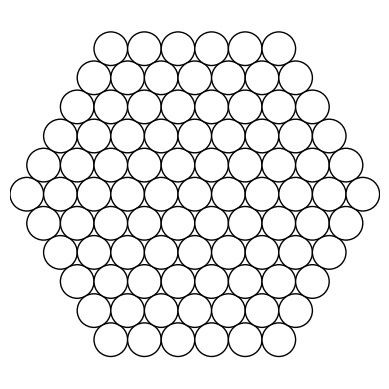

Write the Python code that produced this figure.
import matplotlib.pyplot as plt
import numpy as np
import matplotlib.colors as mcolors  # Import the colors module

def hex_rings(rings, circle_radius=1):
    """
    Draws a central circle and concentric hexagonal rings.
    
    The center is at (0,0) and the pattern is based on axial coordinates (q, r)
    with the conversion:
        x = 2*q + r
        y = sqrt(3)*r
    so that the distance between touching circles is 2.
    
    For rings == 4, you get the center plus 4 rings with counts 6, 12, 18, and 24 circles.
    """
    fig, ax = plt.subplots()
    ax.set_aspect('equal')
    
    # Store circles for event handling
    circles = []
    
    # Iterate over axial coordinates in the hexagon of radius "rings"
    for q in range(-rings, rings + 1):
        # r is bounded such that q, r, and s == (-q-r) satisfy hex distance <= rings.
        r_min = max(-rings, -q - rings)
        r_max = min(rings, -q + rings)
        for r in range(r_min, r_max + 1):
            # Compute hex distance (ring number) using axial coordinates.
            d = max(abs(q), abs(r), abs(q + r))
            if d <= rings:
                # Convert axial (q, r) to Cartesian coordinates using our basis:
                # v1 = (2, 0) and v2 = (1, sqrt(3))
                x = 2 * q + r
                y = np.sqrt(3) * r
                circle = plt.Circle((x, y), circle_radius,
                                    facecolor='white', edgecolor='black')
                ax.add_patch(circle)
                circles.append(circle)
    
    # Set the limits to provide a margin around the pattern
    margin = 2 * rings + 1
    ax.set_xlim(-margin, margin)
    ax.set_ylim(-margin, margin)
    
    def on_click(event):
        # Convert color names to hex values
        colors = [mcolors.to_hex(c) for c in ['yellow', 'orange', 'black', 'gray', 'white']]
        for circle in circles:
            contains, _ = circle.contains(event)
            if contains:
                current_color = circle.get_facecolor()
                # Convert RGBA to a hex color
                current_color_name = mcolors.to_hex(current_color)
                # Find the next color in the list
                next_color_index = (colors.index(current_color_name) + 1) % len(colors)
                new_color = colors[next_color_index]
                circle.set_facecolor(new_color)
                fig.canvas.draw_idle()
                break

    fig.canvas.mpl_connect('button_press_event', on_click)
    plt.axis('off')
    plt.show()

# Draw the hexagonally packed circles: center + 2 rings (6 and 12 circles respectively)
hex_rings(5, circle_radius=1)